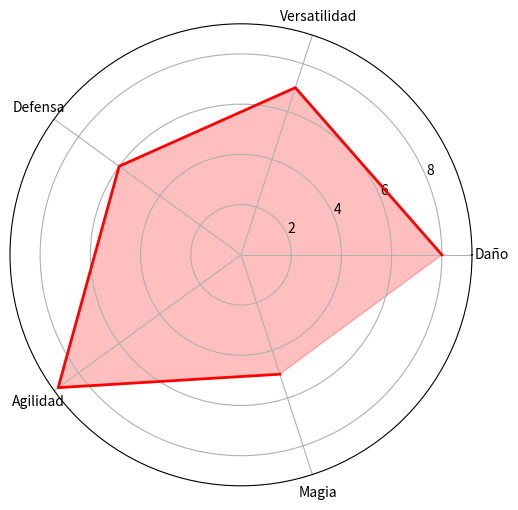
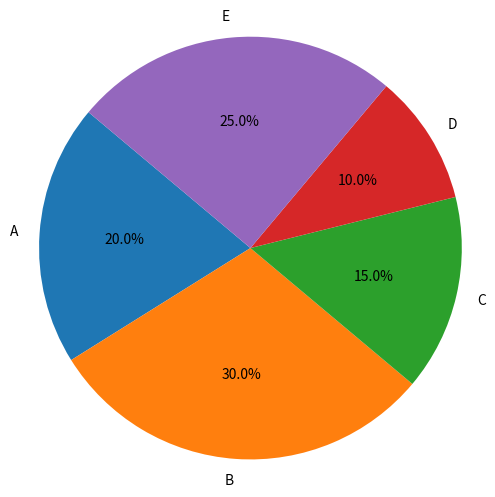

The script that saved these images, in order:
import numpy as np
import matplotlib.pyplot as plt

# Datos de ejemplo (características del personaje)
categorias = ['Daño', 'Versatilidad', 'Defensa', 'Agilidad', 'Magia']
valores = [8, 7, 6, 9, 5]  # Valores de 1 a 10 para cada característica

# Crear el gráfico de radar
angulos = np.linspace(0, 2 * np.pi, len(categorias), endpoint=False).tolist()

fig, ax = plt.subplots(figsize=(6, 6), subplot_kw=dict(polar=True))
ax.fill(angulos, valores, color='red', alpha=0.25)
ax.plot(angulos, valores, color='red', linewidth=2)


# Establecer los nombres de las características
ax.set_xticks(angulos)
ax.set_xticklabels(categorias)

plt.show()


# Datos de ejemplo (porcentajes de cada categoría)
categorias = ['A', 'B', 'C', 'D', 'E']
porcentajes = [20, 30, 15, 10, 25]

# Crear el gráfico de queso
plt.figure(figsize=(6, 6))
plt.pie(porcentajes, labels=categorias, autopct='%1.1f%%', startangle=140)
plt.axis('equal')  # Aspecto igual para que el gráfico sea un círculo

plt.show()